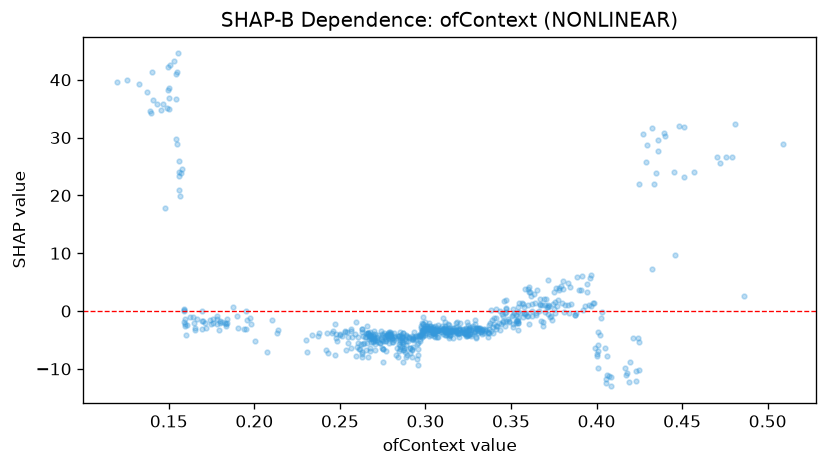

The file beside this chart, header and first rows:
feature_value, shap_value
0.319, -3.81
0.1547, 41.28
0.3513, -2.81
0.299, -3.29
0.397, 0.8074
0.3217, -3.249
0.4247, -10.28
0.401, -9.919
0.2472, -2.196
0.3233, -3.995
0.2715, -4.985
0.1553, 44.55
0.1898, -0.7743
0.3488, -1.776
0.312, -3.68
0.2945, -4.356
0.3542, -2.144
0.2657, -2.646
0.2595, -1.96
0.3572, 1.218
0.3255, -3.271
0.347, -1.662
0.312, -3.641
0.3757, -0.2979
0.3538, -2.005
0.318, -3.449
0.1588, 0.4379
0.325, -4.21
0.2477, -3.953
0.3812, -0.2088
0.2787, -4.625
0.3597, -0.8127
0.2718, -4.711
0.3075, -3.229
0.301, -2.926
0.3305, -3.131
0.3842, -0.4255
0.405, -6.36
0.1783, -1.422
0.2893, -4.507
0.401, -3.675
0.292, -6.67
0.3158, -2.882
0.4167, -9.828
0.2705, -3.89
0.2103, -1.533
0.3535, -1.705
0.3058, -4.027
0.2845, -6.851
0.3243, -4.262
0.32, -3.154
0.333, -3.202
0.3092, -3.606
0.2777, -4.122
0.3027, -3.084
0.2768, -6.877
0.3603, -2.309
0.2742, -3.496
0.3538, -1.149
0.2665, -3.832
... 637 more rows
